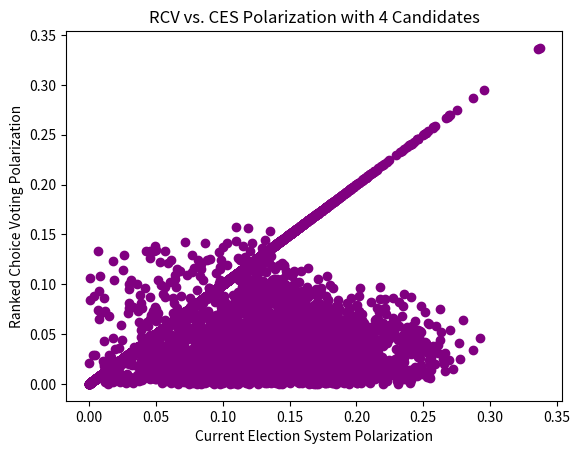

This figure's Python source:
import math

from scipy.interpolate import UnivariateSpline
from scipy.stats import norm, uniform
import matplotlib.pyplot as plt
import numpy as np
import random
from tqdm import tqdm
import copy

RANDOMIZE_CANDIDATES = True
NUM_CANDIDATES = 4
LEFT_CANDIDATES = 2
RIGHT_CANDIDATES = 2

NUM_GRAPH_SECTIONS = 5000000
NUM_SPLINE_SECTIONS = 10

GRAPH_SCALE = 1


def getVoterProportions(prefixSum, candidates, leftBound=None, maxRightBound=None):
    # Setup leftBound + maxRightBound if necessary
    if maxRightBound == None:
        maxRightBound = len(prefixSum)
    
    if leftBound == None:
        leftBound = 0

    proportions = []

    for i, candidate in enumerate(candidates):
        rightBound = round(((candidate + candidates[i + 1]) / 2)
                           if (i != len(candidates) - 1) else (len(prefixSum) - 1))
        rightBound = min(rightBound, maxRightBound)

        if rightBound > leftBound:
            proportions.append(prefixSum[rightBound] - prefixSum[leftBound])
        else:
            proportions.append(0)
        
        leftBound = max(leftBound, rightBound)

    return proportions


def findSimpleElectionWinnerValue(prefixSum, candidates, leftBound=None, maxRightBound=None):
    proportions = np.array(getVoterProportions(prefixSum, candidates, leftBound=leftBound, maxRightBound=maxRightBound))
    return candidates[np.argmax(proportions)]


def findCESWinnerValue(prefixSum, indiffLoc, candidates, leftCandidates, rightCandidates, leftBound=None, maxRightBound=None):
    if leftBound == None:
        leftBound = indiffLoc
    
    if maxRightBound == None:
        maxRightBound = indiffLoc

    winners = []
    if leftCandidates > 0:
        winners.append(findSimpleElectionWinnerValue(prefixSum[:indiffLoc], candidates[:leftCandidates],
                                                     maxRightBound=maxRightBound))

    if rightCandidates > 0:
        winners.append(indiffLoc + findSimpleElectionWinnerValue(prefixSum[indiffLoc:],
                                                                 [candidate - indiffLoc for candidate in candidates[leftCandidates:]],
                                                                 leftBound=leftBound - indiffLoc))

    if len(winners) == 1:
        return winners[0]

    proportions = getVoterProportions(prefixSum, winners)

    return winners[0] if proportions[0] >= proportions[1] else winners[1]


def findRCVWinnerValue(prefixSum, candidates):
    if len(candidates) == 1:
        return candidates[0]

    proportions = np.array(getVoterProportions(prefixSum, candidates))

    # Remove lowest candidate
    del candidates[np.argmin(proportions)]
    return findRCVWinnerValue(prefixSum, candidates)

def findAlaskaWinnerValue(prefixSum, candidates):
    if len(candidates) == 1:
        return candidates[0]

    proportions = np.array(getVoterProportions(prefixSum, candidates))
    num_top_candidates = min(4, len(candidates))  # Ensure we don't exceed the number of candidates

    top_candidate_inds = np.argsort(proportions)[-num_top_candidates:]
    top_candidates = [candidates[i] for i in top_candidate_inds]
    top_candidates.sort()
    
    return findRCVWinnerValue(prefixSum, top_candidates)

def findNYCWinnerValue(prefixSum, indiffLoc, candidates, leftCandidates, rightCandidates):
    winners = []

    if leftCandidates > 0:
        winners.append(findRCVWinnerValue(prefixSum[:indiffLoc], candidates[:leftCandidates]))

    if rightCandidates > 0:
        winners.append(indiffLoc + findRCVWinnerValue(prefixSum[indiffLoc:],
                                                      [candidate - indiffLoc for candidate in candidates[leftCandidates:]]))

    if len(winners) == 1:
        return winners[0]

    proportions = getVoterProportions(prefixSum, winners)

    return winners[0] if proportions[0] >= proportions[1] else winners[1]


def randomSplineDistribution():
    xValues = np.linspace(0, 1, num=NUM_SPLINE_SECTIONS)
    yValues = np.random.rand(NUM_SPLINE_SECTIONS)
    return UnivariateSpline(xValues, yValues, k=5)


def randomNormalDistribution():
    return lambda distribution: norm.pdf(distribution, random.random() * 0.4)


def normalDistribution(dLoc=0.5, dScale=0.2):
    return lambda distribution: norm.pdf(distribution, loc=dLoc, scale=dScale)


def uniformDistribution():
    return lambda distribution: uniform.pdf(distribution)


def runGeneralDistributionVoters(loc=0.5, scale=0.2, trials=500000, tilt=0.5, graphSections=NUM_GRAPH_SECTIONS,
                                 numCandidates=NUM_CANDIDATES, randomizeCandidates=RANDOMIZE_CANDIDATES,
                                 leftCandidates=LEFT_CANDIDATES, rightCandidates=RIGHT_CANDIDATES, isNormal=True,
                                 distributionToUse=normalDistribution, recreateDistribution=False, trialsPerRecreation=100,
                                 runOtherVotingMethods=False, runClosed=False, independentRegions=(0.5, 0.5)):
    # Don't use other voting methods + closed election at the same time
    assert(not (runOtherVotingMethods and runClosed))
    
    CESPolarization = []
    RCVPolarization = []

    if runOtherVotingMethods:
        alaskaPolarization = []
        NYCPolarization = []
    elif runClosed:
        CESClosedPolarization = []

    if isNormal:
        distribution = distributionToUse(dLoc=loc, dScale=scale)
    else:
        distribution = distributionToUse()

    intervals = np.linspace(0, 1, num=graphSections)
    intervalHeights = distribution(intervals)

    prefixSum = np.append([0], np.cumsum(intervalHeights))

    if runClosed:
        maxRightBound = np.searchsorted(prefixSum, prefixSum[-1] * independentRegions[0])
        leftBound = np.searchsorted(prefixSum, prefixSum[-1] * independentRegions[1])

    # Location of the indifferent voter
    indiffLoc = np.searchsorted(prefixSum, prefixSum[-1] * tilt)
    medianLoc = np.searchsorted(prefixSum, prefixSum[-1] / 2)

    for trial in range(trials):
        # Recreate distribution if necessary
        if recreateDistribution and trial % trialsPerRecreation == 0:
            distribution = distributionToUse()
            intervalHeights = distribution(intervals)

            prefixSum = np.append([0], np.cumsum(intervalHeights))

            # Tilt represents district tilt (0.5 is median)
            indiffLoc = np.searchsorted(prefixSum, prefixSum[-1] * tilt)
            medianLoc = np.searchsorted(prefixSum, prefixSum[-1] / 2)

        # Sorted list of candidates
        candidates = []

        if randomizeCandidates:
            # Randomly pick candidates from voter distribution
            while len(candidates) < numCandidates:
                randomCandidate = random.randint(0, math.floor(prefixSum[-1]) * 5000) / 5000.
                candidateLocation = np.searchsorted(prefixSum, randomCandidate)

                if candidateLocation != indiffLoc:
                    candidates.append(candidateLocation)

            candidates.sort()

            # Count left and right candidates
            leftCandidates = 0
            rightCandidates = 0
            for candidate in candidates:
                if candidate < indiffLoc:
                    leftCandidates += 1
                else:
                    rightCandidates += 1
        else:
            # Generate random left candidates
            while len(candidates) < leftCandidates:
                candidates.append(random.randrange(1, indiffLoc))

            # Generate random right candidates
            while len(candidates) < rightCandidates:
                candidates.append(random.randrange(indiffLoc + 1, graphSections))

            candidates.sort()

        # Find election winners
        CESWinner = findCESWinnerValue(prefixSum, indiffLoc, candidates, leftCandidates, rightCandidates)
        RCVWinner = findRCVWinnerValue(prefixSum, copy.copy(candidates))

        CESPolarization.append(abs(CESWinner - medianLoc) * GRAPH_SCALE / graphSections)
        RCVPolarization.append(abs(RCVWinner - medianLoc) * GRAPH_SCALE / graphSections)

        if runOtherVotingMethods:
            alaskaWinner = findAlaskaWinnerValue(prefixSum, candidates)
            NYCWinner = findNYCWinnerValue(prefixSum, indiffLoc, candidates, leftCandidates, rightCandidates)

            alaskaPolarization.append(abs(alaskaWinner - medianLoc) * GRAPH_SCALE / graphSections)
            NYCPolarization.append(abs(NYCWinner - medianLoc) * GRAPH_SCALE / graphSections)
        elif runClosed:
            CESClosedWinner = findCESWinnerValue(prefixSum, indiffLoc, candidates, leftCandidates, rightCandidates, leftBound=leftBound, maxRightBound=maxRightBound)
            CESClosedPolarization.append(abs(CESClosedWinner - medianLoc) * GRAPH_SCALE / graphSections)

    if runOtherVotingMethods:
        return CESPolarization, RCVPolarization, alaskaPolarization, NYCPolarization
    elif runClosed:
        return CESPolarization, RCVPolarization, CESClosedPolarization
    
    return CESPolarization, RCVPolarization


def runAndShowGeneralDistributionVoters(nLoc=0.5, nScale=0.2, nTrials=500000):
    CESPolarization, RCVPolarization = runGeneralDistributionVoters(loc=nLoc, scale=nScale, trials=nTrials)

    # x-axis label
    plt.xlabel('Current Election System Polarization')
    # frequency label
    plt.ylabel('Ranked Choice Voting Polarization')
    # plot title
    plt.title(f'RCV vs. CES Polarization with {NUM_CANDIDATES} Candidates')

    numGreater = 0
    for i, CESPol in enumerate(CESPolarization):
        if RCVPolarization[i] <= CESPol:
            numGreater += 1

    plt.scatter(CESPolarization, RCVPolarization, color='purple')
    plt.show()

    print(f'Percentage of trials with better RCV Performance: {100 * float(numGreater) / len(CESPolarization)}')


runAndShowGeneralDistributionVoters(nLoc=0.5, nScale=0.2, nTrials=10000)
